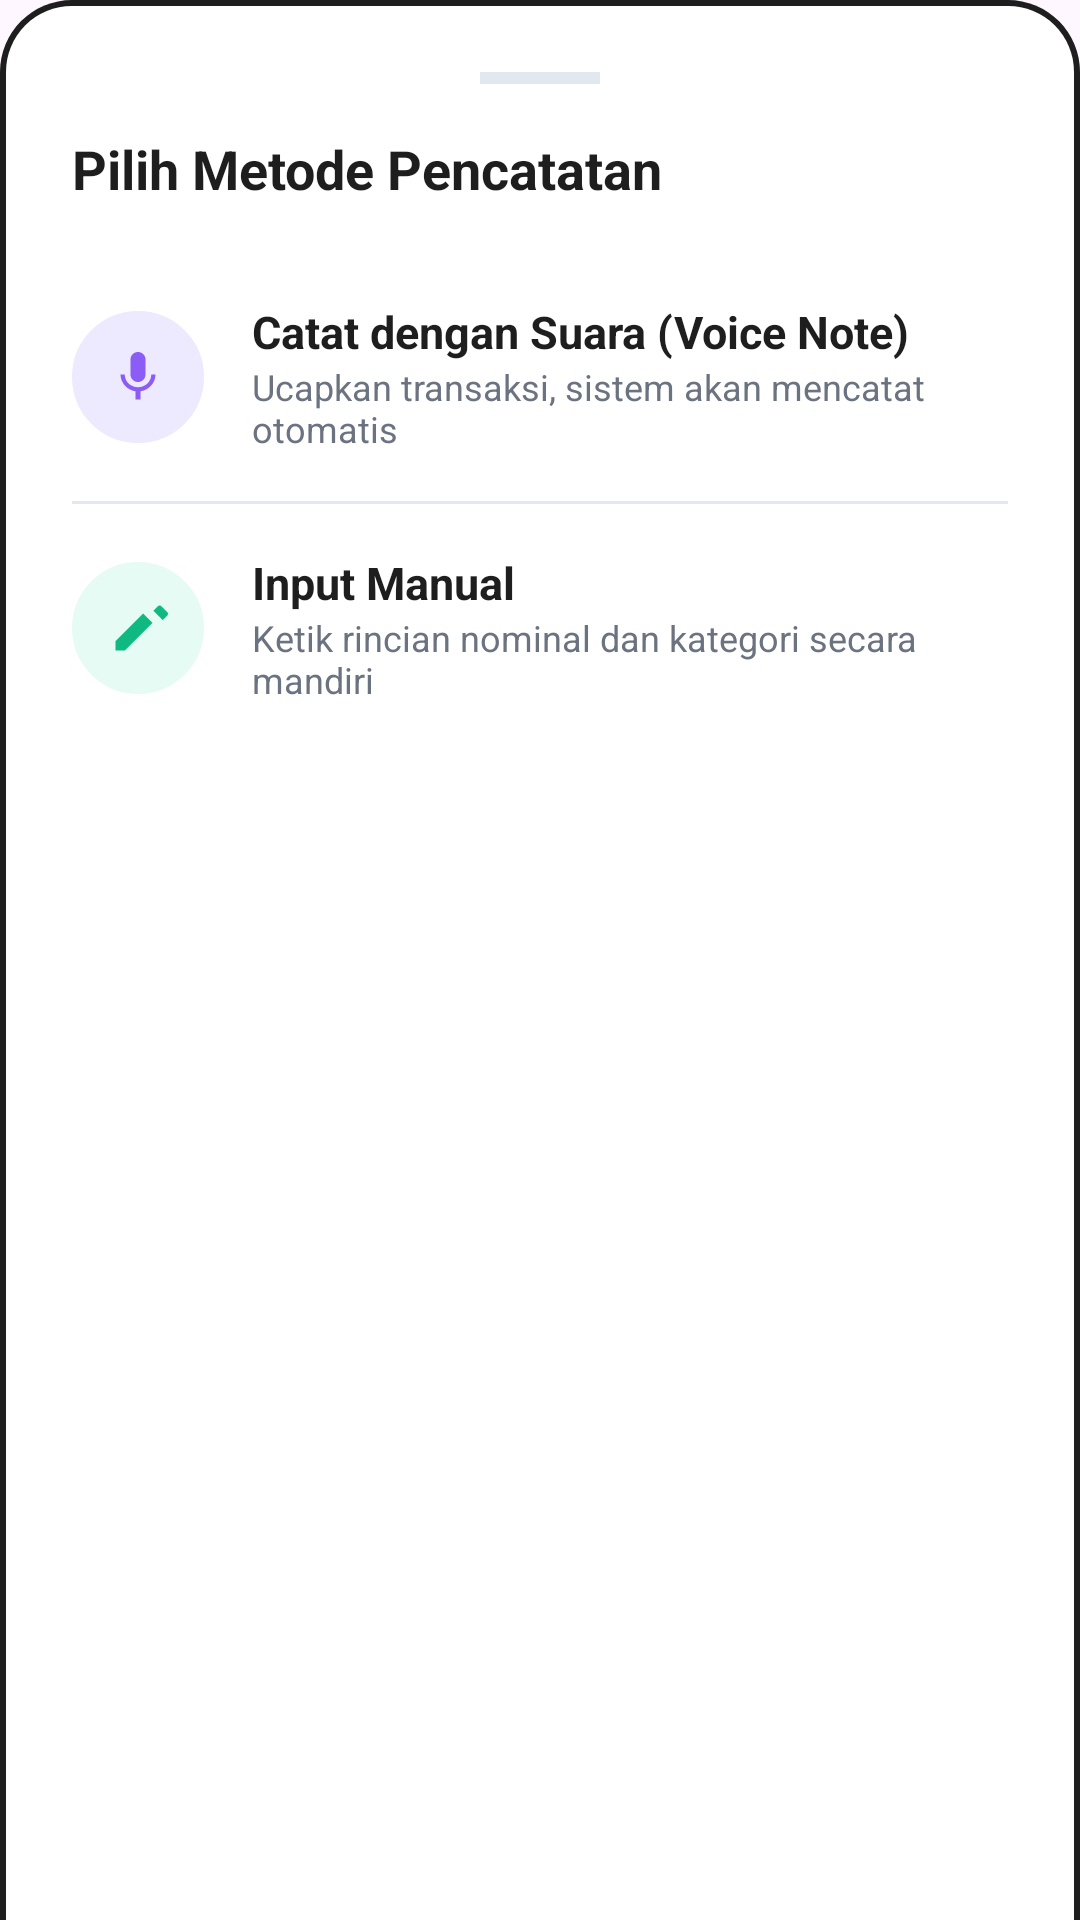

Android layout source for this screen:
<!-- AndroidManifest.xml: application theme Theme.PencatatanKeungaan -->
<!-- res/layout/dialog_quick_input.xml -->
<?xml version="1.0" encoding="utf-8"?>
<LinearLayout xmlns:android="http://schemas.android.com/apk/res/android"
    xmlns:app="http://schemas.android.com/apk/res-auto"
    android:layout_width="match_parent"
    android:layout_height="wrap_content"
    android:orientation="vertical"
    android:padding="24dp"
    android:background="@drawable/bg_bottom_sheet">

    
    <View
        android:layout_width="40dp"
        android:layout_height="4dp"
        android:layout_gravity="center_horizontal"
        android:layout_marginBottom="16dp"
        android:background="@color/border_gray" />

    <TextView
        android:layout_width="wrap_content"
        android:layout_height="wrap_content"
        android:text="@string/title_input_method"
        android:textColor="@color/text_main"
        android:textSize="18sp"
        android:textStyle="bold"
        android:layout_marginBottom="20dp"/>

    
    <LinearLayout
        android:id="@+id/btnQuickVoice"
        android:layout_width="match_parent"
        android:layout_height="wrap_content"
        android:background="?attr/selectableItemBackground"
        android:clickable="true"
        android:focusable="true"
        android:gravity="center_vertical"
        android:orientation="horizontal"
        android:paddingVertical="12dp">

        <ImageView
            android:layout_width="44dp"
            android:layout_height="44dp"
            android:background="@drawable/bg_circle_icon"
            android:backgroundTint="@color/primary_light"
            android:padding="12dp"
            android:src="@drawable/ic_mic"
            android:importantForAccessibility="no"
            app:tint="@color/primary" />

        <LinearLayout
            android:layout_width="0dp"
            android:layout_height="wrap_content"
            android:layout_marginStart="16dp"
            android:layout_weight="1"
            android:orientation="vertical">

            <TextView
                android:layout_width="wrap_content"
                android:layout_height="wrap_content"
                android:text="@string/method_voice_title"
                android:textColor="@color/text_main"
                android:textSize="15sp"
                android:textStyle="bold" />

            <TextView
                android:layout_width="wrap_content"
                android:layout_height="wrap_content"
                android:text="@string/method_voice_desc"
                android:textColor="@color/text_muted"
                android:textSize="12sp" />
        </LinearLayout>
    </LinearLayout>



    <View
        android:layout_width="match_parent"
        android:layout_height="1dp"
        android:background="@color/border_gray"
        android:layout_marginVertical="4dp"/>

    
    <LinearLayout
        android:id="@+id/btnQuickManual"
        android:layout_width="match_parent"
        android:layout_height="wrap_content"
        android:background="?attr/selectableItemBackground"
        android:clickable="true"
        android:focusable="true"
        android:gravity="center_vertical"
        android:orientation="horizontal"
        android:paddingVertical="12dp">

        <ImageView
            android:layout_width="44dp"
            android:layout_height="44dp"
            android:background="@drawable/bg_circle_icon"
            android:backgroundTint="@color/income_green_light"
            android:padding="12dp"
            android:src="@drawable/ic_edit"
            android:importantForAccessibility="no"
            app:tint="@color/income_green" />

        <LinearLayout
            android:layout_width="0dp"
            android:layout_height="wrap_content"
            android:layout_marginStart="16dp"
            android:layout_weight="1"
            android:orientation="vertical">

            <TextView
                android:layout_width="wrap_content"
                android:layout_height="wrap_content"
                android:text="@string/method_manual_title"
                android:textColor="@color/text_main"
                android:textSize="15sp"
                android:textStyle="bold" />

            <TextView
                android:layout_width="wrap_content"
                android:layout_height="wrap_content"
                android:text="@string/method_manual_desc"
                android:textColor="@color/text_muted"
                android:textSize="12sp" />
        </LinearLayout>
    </LinearLayout>

</LinearLayout>
<!-- resources referenced by this layout -->
<resources>
  <color name="border_gray">#E2E8F0</color>
  <color name="income_green">#10B981</color>
  <color name="income_green_light">#E6FBF3</color>
  <color name="primary">#8B5CF6</color>
  <color name="primary_light">#EDE9FE</color>
  <color name="text_main">#1E1E1E</color>
  <color name="text_muted">#6B7280</color>
  <!-- drawable bg_bottom_sheet (drawable) -->
  <?xml version="1.0" encoding="utf-8"?>
  <layer-list xmlns:android="http://schemas.android.com/apk/res/android">
      
      <item>
          <shape android:shape="rectangle">
              <solid android:color="@color/brutal_border" />
              <corners
                  android:topLeftRadius="24dp"
                  android:topRightRadius="24dp" />
          </shape>
      </item>
      
      <item android:top="2dp" android:left="2dp" android:right="2dp">
          <shape android:shape="rectangle">
              <solid android:color="@color/card_bg" />
              <corners
                  android:topLeftRadius="22dp"
                  android:topRightRadius="22dp" />
          </shape>
      </item>
  </layer-list>
  <!-- drawable bg_circle_icon (drawable) -->
  <?xml version="1.0" encoding="utf-8"?>
  <shape xmlns:android="http://schemas.android.com/apk/res/android"
      android:shape="oval">
      <solid android:color="@color/white" />
      <stroke android:width="2dp" android:color="@color/brutal_border" />
  </shape>
  <!-- drawable ic_edit (drawable) -->
  <vector xmlns:android="http://schemas.android.com/apk/res/android"
      android:width="24dp"
      android:height="24dp"
      android:viewportWidth="24"
      android:viewportHeight="24">
    <path
        android:fillColor="#FF000000"
        android:pathData="M3,17.25V21h3.75L17.81,9.94l-3.75,-3.75L3,17.25zm20.71,-10.21c0.39,-0.39 0.39,-1.02 0,-1.41l-2.34,-2.34c-0.39,-0.39 -1.02,-0.39 -1.41,0l-1.83,1.83 3.75,3.75 1.83,-1.83z"/>
  </vector>
  <!-- drawable ic_mic (drawable) -->
  <vector xmlns:android="http://schemas.android.com/apk/res/android"
      android:width="24dp"
      android:height="24dp"
      android:viewportWidth="24"
      android:viewportHeight="24">
    <path
        android:fillColor="#FF000000"
        android:pathData="M12,14c1.66,0 3,-1.34 3,-3L15,5c0,-1.66 -1.34,-3 -3,-3S9,3.34 9,5v6c0,1.66 1.34,3 3,3zm5.3,-3c0,3 -2.54,5.1 -5.3,5.1S6.7,14 6.7,11L5,11c0,3.41 2.72,6.23 6,6.72L11,21h2v-3.28c3.28,-0.48 6,-3.3 6,-6.72h-1.7z"/>
  </vector>
  <string name="method_manual_desc">Ketik rincian nominal dan kategori secara mandiri</string>
  <string name="method_manual_title">Input Manual</string>
  <string name="method_voice_desc">Ucapkan transaksi, sistem akan mencatat otomatis</string>
  <string name="method_voice_title">Catat dengan Suara (Voice Note)</string>
  <string name="title_input_method">Pilih Metode Pencatatan</string>
  <style name="Theme.PencatatanKeungaan" parent="Base.Theme.PencatatanKeungaan" />
  <color name="brutal_border">#1E1E1E</color>
  <color name="card_bg">#FFFFFF</color>
  <color name="white">#FFFFFFFF</color>
  <style name="Base.Theme.PencatatanKeungaan" parent="Theme.Material3.DayNight.NoActionBar">
          
          
      </style>
</resources>
